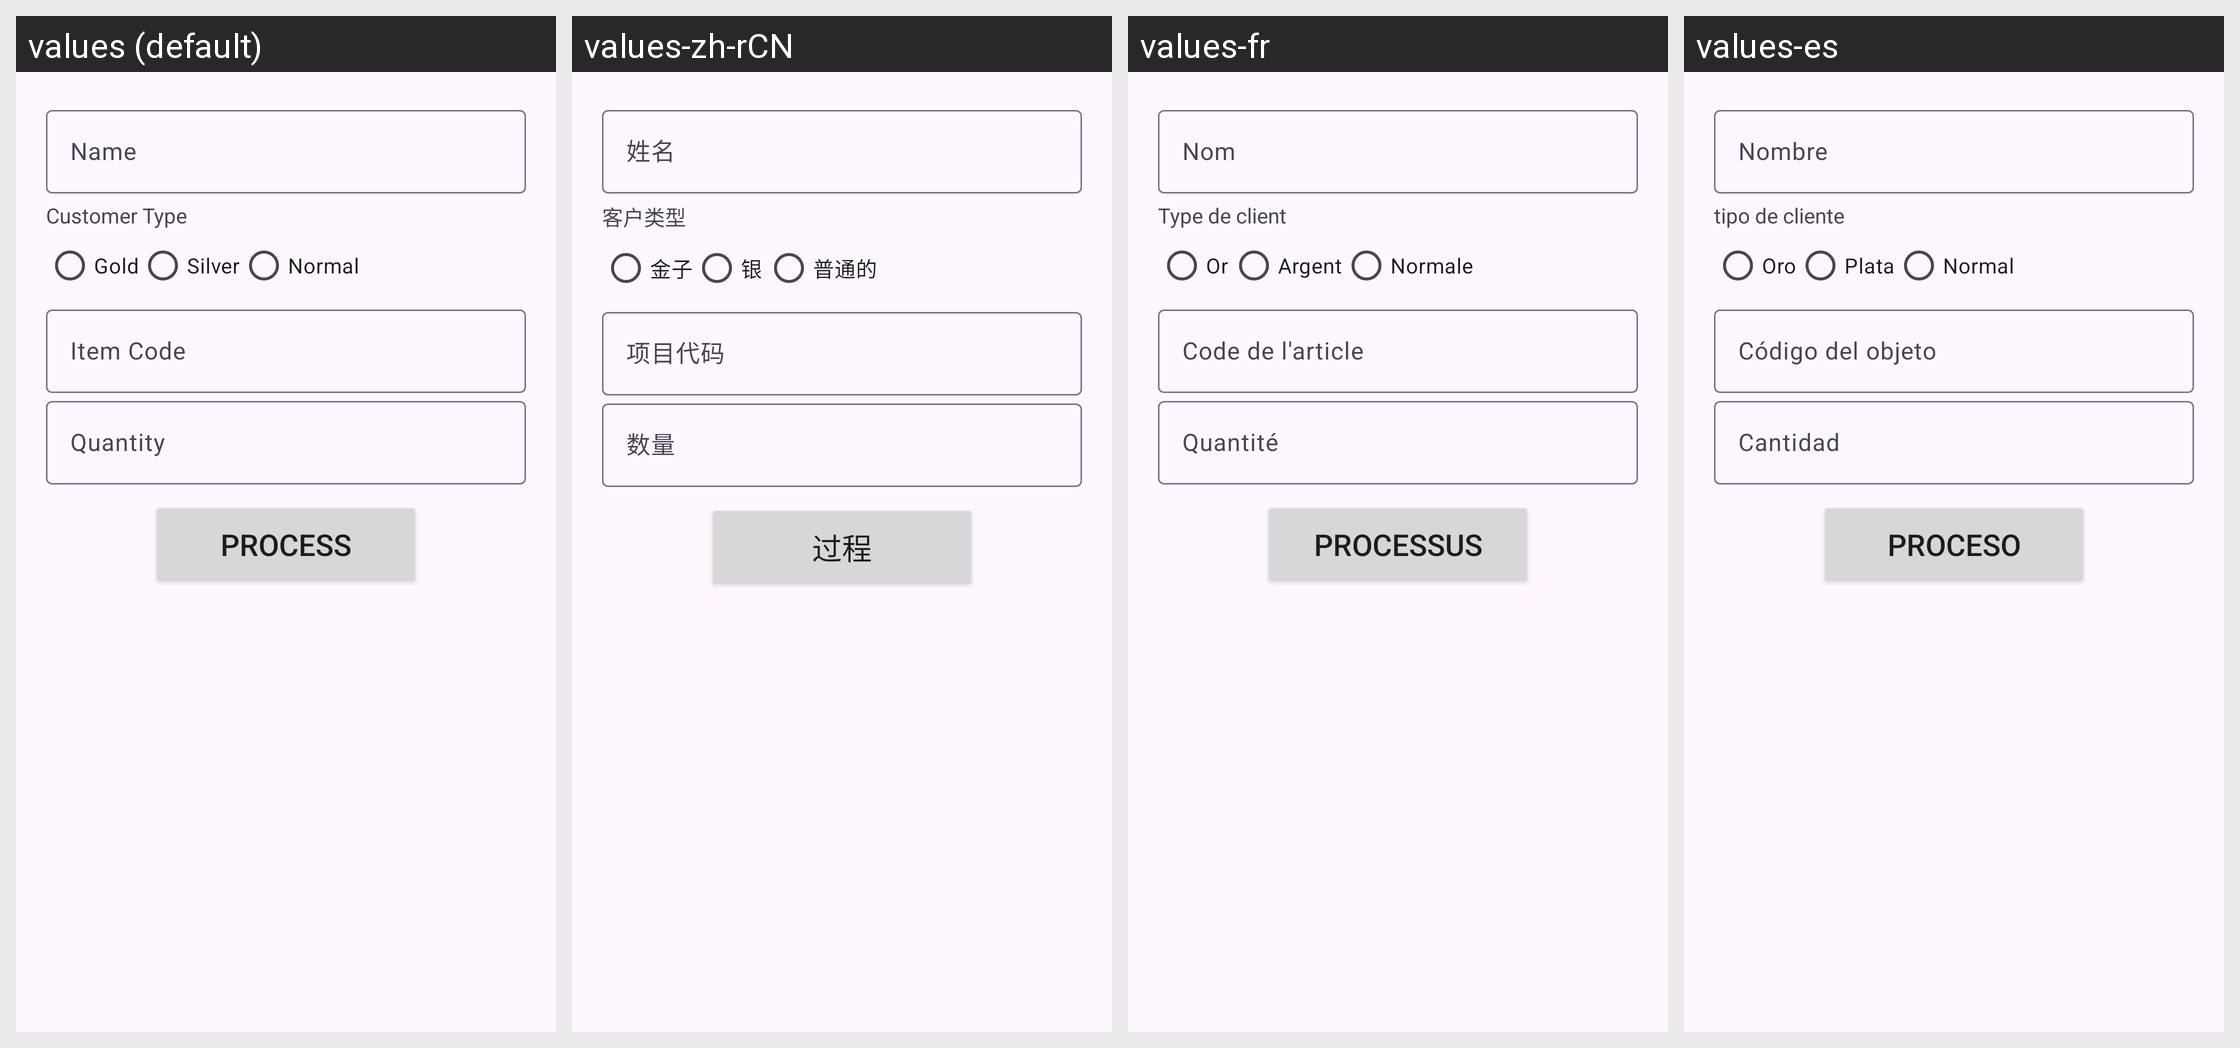

For this localized Android screen grid, give each drawn string resource with its value in every locale shown.
Android screen res/layout/activity_main.xml rendered under 4 locales, left to right: values (default), values-zh-rCN, values-fr, values-es. Device: Nexus 5 (rendered at 1080×1920; each locale shown at half size, 540×960, under a caption strip naming it); theme Theme.Quiz1.
Strings drawn on this screen, with the default value and each locale's value (text and hints the layout hard-codes appear in the picture but are not listed):

nama_pelanggan
  values: Name
  values-zh-rCN: 姓名
  values-fr: Nom
  values-es: Nombre

tipe_pelanggan
  values: Customer Type
  values-zh-rCN: 客户类型
  values-fr: Type de client
  values-es: tipo de cliente

emas
  values: Gold
  values-zh-rCN: 金子
  values-fr: Or
  values-es: Oro

Silver
  values: Silver
  values-zh-rCN: 银
  values-fr: Argent
  values-es: Plata

biasa
  values: Normal
  values-zh-rCN: 普通的
  values-fr: Normale
  values-es: Normal

kode_barang
  values: Item Code
  values-zh-rCN: 项目代码
  values-fr: Code de l'article
  values-es: Código del objeto

jumlah_barang
  values: Quantity
  values-zh-rCN: 数量
  values-fr: Quantité
  values-es: Cantidad

proses
  values: Process
  values-zh-rCN: 过程
  values-fr: Processus
  values-es: Proceso
